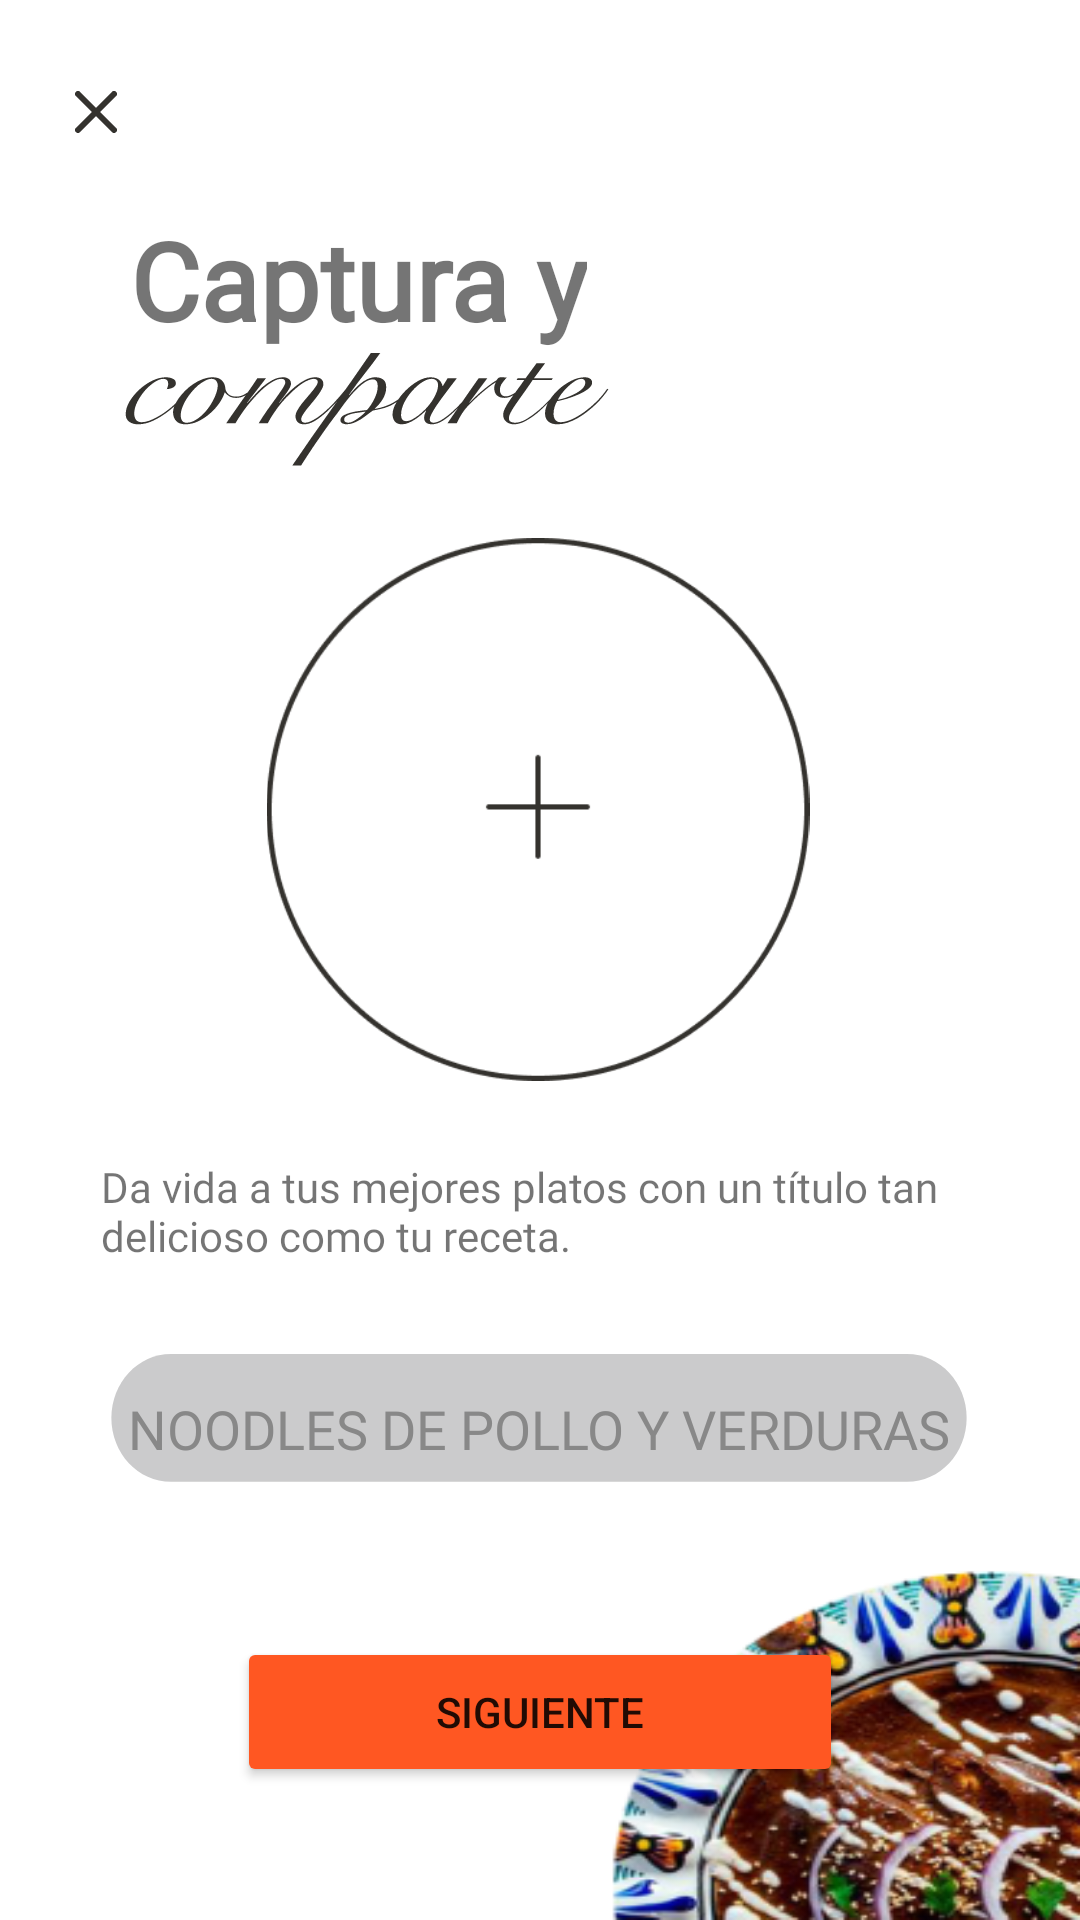

The Android layout XML behind this screen, and the referenced resources:
<!-- AndroidManifest.xml: application theme Theme.CucharON -->
<!-- res/layout/nuevo_plato2.xml -->
<?xml version="1.0" encoding="utf-8"?>
<androidx.constraintlayout.widget.ConstraintLayout xmlns:android="http://schemas.android.com/apk/res/android"
    xmlns:app="http://schemas.android.com/apk/res-auto"
    xmlns:tools="http://schemas.android.com/tools"
    android:id="@+id/linearLayout7"
    android:layout_width="match_parent"
    android:layout_height="match_parent"
    android:background="@drawable/nuevo_plato_fondo">

    <ImageView
        android:id="@+id/imageView23"
        android:layout_width="wrap_content"
        android:layout_height="wrap_content"
        android:layout_marginBottom="146dp"
        app:layout_constraintBottom_toBottomOf="parent"
        app:layout_constraintEnd_toEndOf="parent"
        app:layout_constraintHorizontal_bias="0.072"
        app:layout_constraintStart_toStartOf="parent"
        app:layout_constraintTop_toTopOf="parent"
        app:layout_constraintVertical_bias="0.063"
        app:srcCompat="@drawable/cerrar" />

    <TextView
        android:id="@+id/textView31"
        android:layout_width="wrap_content"
        android:layout_height="wrap_content"
        android:fontFamily="@font/manrope"
        android:text="Captura y"
        android:textSize="36sp"
        android:textStyle="bold"
        app:layout_constraintBottom_toBottomOf="parent"
        app:layout_constraintEnd_toEndOf="parent"
        app:layout_constraintHorizontal_bias="0.208"
        app:layout_constraintStart_toStartOf="parent"
        app:layout_constraintTop_toBottomOf="@+id/imageView23"
        app:layout_constraintVertical_bias="0.045" />

    <TextView
        android:id="@+id/textView32"
        android:layout_width="162dp"
        android:layout_height="38dp"
        android:background="@drawable/comparte_cursiva"
        android:text="                          "
        app:layout_constraintBottom_toBottomOf="parent"
        app:layout_constraintEnd_toEndOf="parent"
        app:layout_constraintHorizontal_bias="0.208"
        app:layout_constraintStart_toStartOf="parent"
        app:layout_constraintTop_toBottomOf="@+id/textView31"
        app:layout_constraintVertical_bias="0.0" />

    <LinearLayout
        android:id="@+id/linearLayout8"
        android:layout_width="206dp"
        android:layout_height="181dp"
        android:gravity="center"
        android:orientation="vertical"
        app:layout_constraintBottom_toBottomOf="parent"
        app:layout_constraintEnd_toEndOf="parent"
        app:layout_constraintHorizontal_bias="0.495"
        app:layout_constraintStart_toStartOf="parent"
        app:layout_constraintTop_toTopOf="parent"
        app:layout_constraintVertical_bias="0.391">

        <ImageView
            android:id="@+id/imagenPlato"
            android:layout_width="match_parent"
            android:layout_height="wrap_content"
            android:layout_weight="1"
            app:srcCompat="@drawable/img_18" />

    </LinearLayout>

    <TextView
        android:id="@+id/textView34"
        android:layout_width="292dp"
        android:layout_height="51dp"
        android:layout_weight="1"
        android:fontFamily="@font/manrope"
        android:text="Da vida a tus mejores platos con un título tan delicioso como tu receta."
        app:layout_constraintBottom_toBottomOf="parent"
        app:layout_constraintEnd_toEndOf="parent"
        app:layout_constraintHorizontal_bias="0.495"
        app:layout_constraintStart_toStartOf="parent"
        app:layout_constraintTop_toBottomOf="@+id/linearLayout8"
        app:layout_constraintVertical_bias="0.112" />

    <EditText
        android:id="@+id/editTextText4"
        android:layout_width="292dp"
        android:layout_height="50dp"
        android:layout_weight="1"
        android:background="@drawable/campo_texto"
        android:ems="10"
        android:fontFamily="@font/manrope"
        android:gravity="center"
        android:inputType="text"
        android:text="NOODLES DE POLLO Y VERDURAS"
        android:textColor="#888888"
        app:layout_constraintBottom_toBottomOf="parent"
        app:layout_constraintEnd_toEndOf="parent"
        app:layout_constraintHorizontal_bias="0.495"
        app:layout_constraintStart_toStartOf="parent"
        app:layout_constraintTop_toBottomOf="@+id/textView34"
        app:layout_constraintVertical_bias="0.094" />

    <Button
        android:id="@+id/button"
        android:layout_width="202dp"
        android:layout_height="50dp"
        android:backgroundTint="#FF5722"
        android:text="Siguiente"
        app:layout_constraintBottom_toBottomOf="parent"
        app:layout_constraintEnd_toEndOf="parent"
        app:layout_constraintStart_toStartOf="parent"
        app:layout_constraintTop_toBottomOf="@+id/editTextText4" />


</androidx.constraintlayout.widget.ConstraintLayout>
<!-- resources referenced by this layout -->
<resources>
  <!-- drawable campo_texto: png bitmap (drawable, 535 bytes) -->
  <!-- drawable cerrar (drawable) -->
  <vector xmlns:android="http://schemas.android.com/apk/res/android"
      android:width="14dp"
      android:height="14dp"
      android:viewportWidth="14"
      android:viewportHeight="14">
  
      <path
          android:strokeColor="#FF34322E"
          android:strokeWidth="2"
          android:strokeLineCap="round"
          android:pathData="M1 1L13 13"/>
  
      
      <path
          android:strokeColor="#FF34322E"
          android:strokeWidth="2"
          android:strokeLineCap="round"
          android:pathData="M1 13L13 1"/>
  
  </vector>
  <!-- drawable comparte_cursiva: vector/xml drawable (drawable, 9530 chars, omitted) -->
  <!-- drawable img_18: png bitmap (drawable, 7609 bytes) -->
  <!-- drawable nuevo_plato_fondo: png bitmap (drawable, 67107 bytes) -->
  <style name="Theme.CucharON" parent="Base.Theme.CucharON" />
  <style name="Base.Theme.CucharON" parent="Theme.AppCompat.Light.NoActionBar">
          
          
      </style>
</resources>
